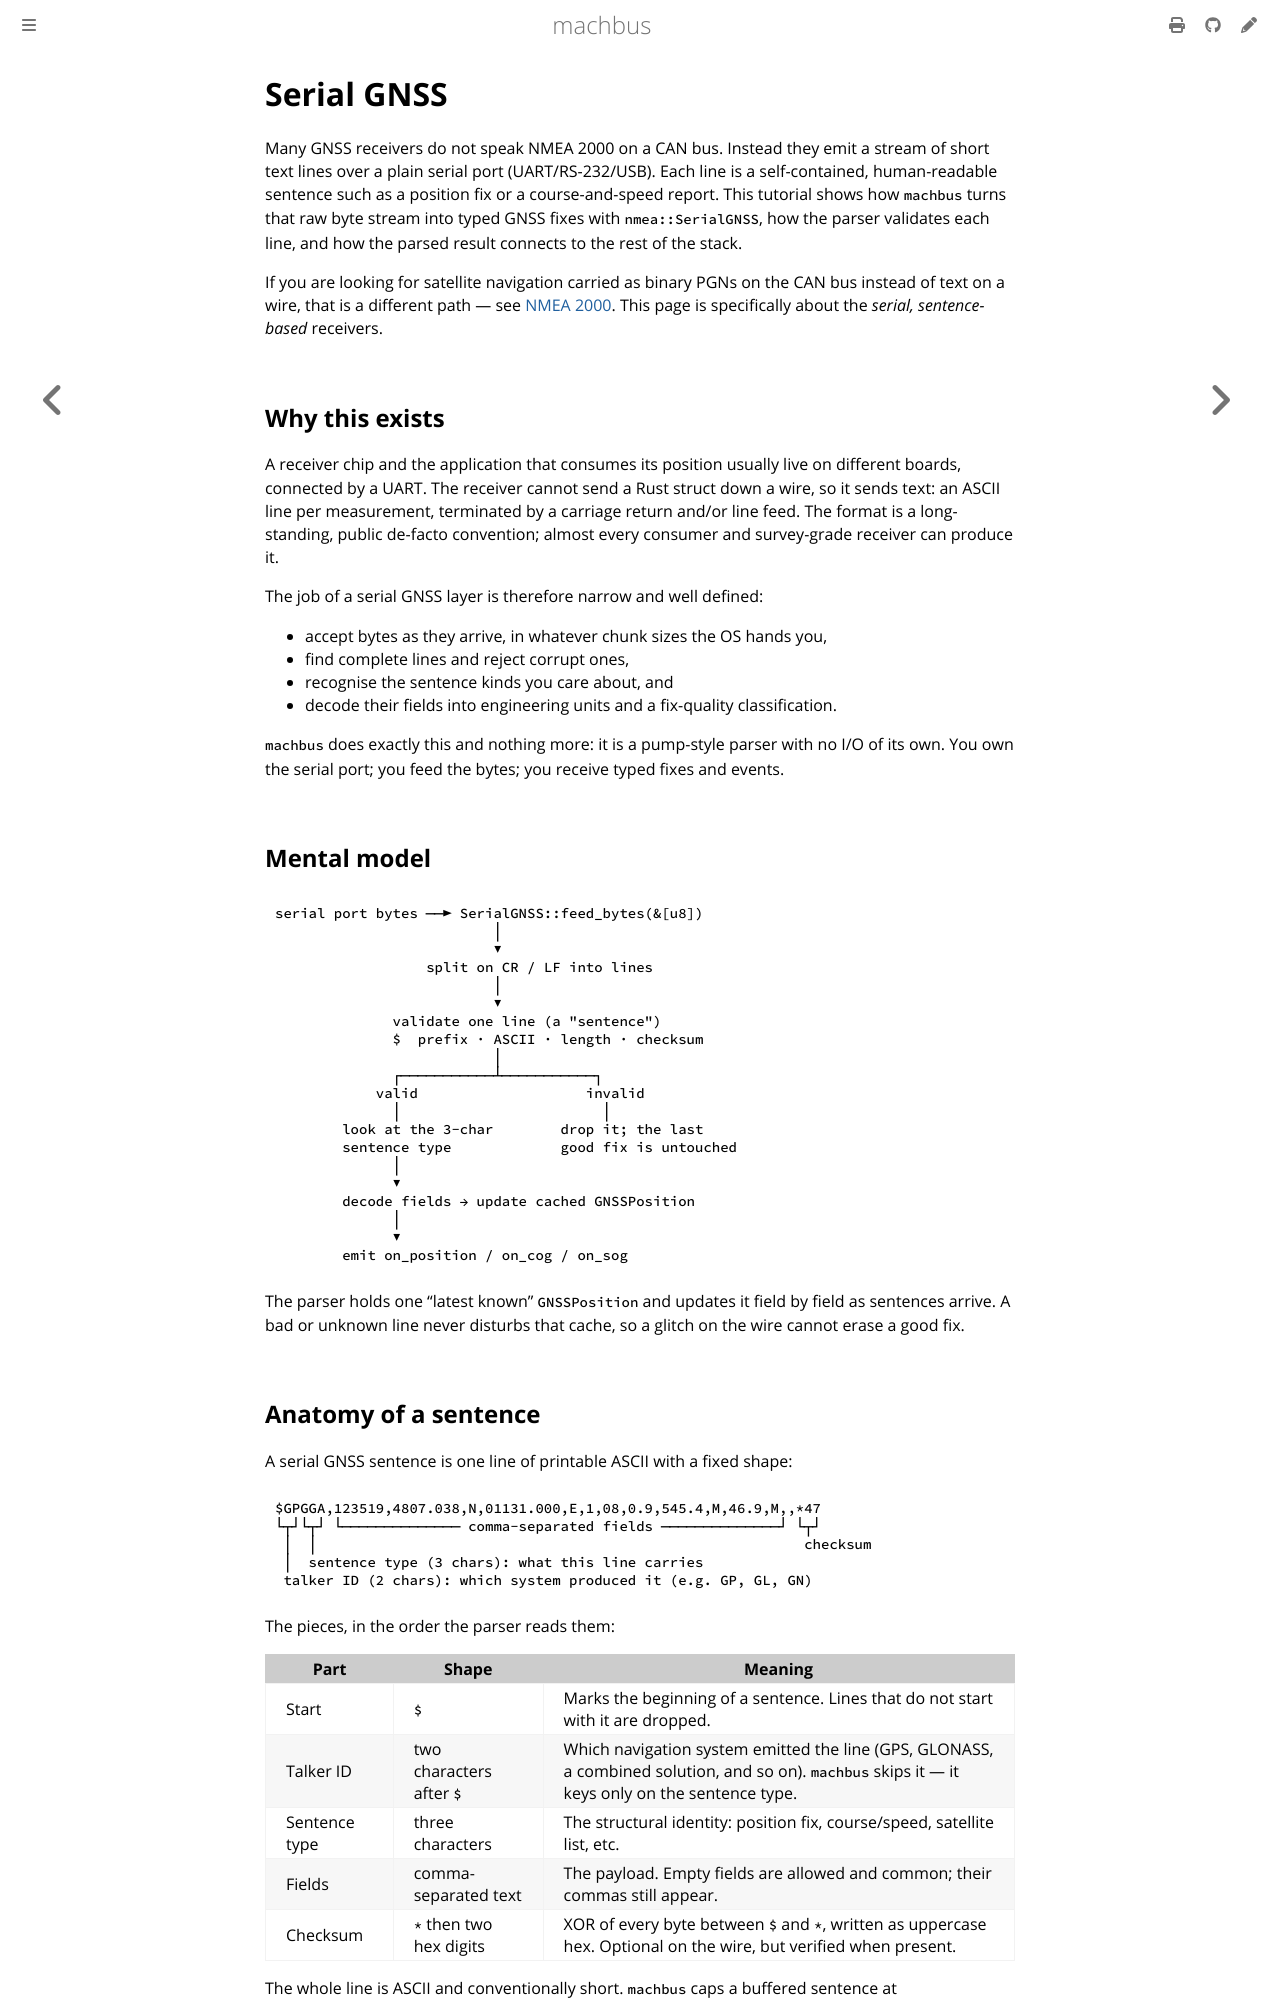

repository: robolibs/machbus · page: tutorials/serial-gnss.html · generator: mdbook

# Serial GNSS

Many GNSS receivers do not speak NMEA 2000 on a CAN bus. Instead they emit a
stream of short text lines over a plain serial port (UART/RS-232/USB). Each line
is a self-contained, human-readable sentence such as a position fix or a
course-and-speed report. This tutorial shows how `machbus` turns that raw byte
stream into typed GNSS fixes with `nmea::SerialGNSS`, how the parser validates
each line, and how the parsed result connects to the rest of the stack.

If you are looking for satellite navigation carried as binary PGNs on the CAN
bus instead of text on a wire, that is a different path — see
[NMEA 2000](nmea-2000.md). This page is specifically about the *serial,
sentence-based* receivers.

## Why this exists

A receiver chip and the application that consumes its position usually live on
different boards, connected by a UART. The receiver cannot send a Rust struct
down a wire, so it sends text: an ASCII line per measurement, terminated by a
carriage return and/or line feed. The format is a long-standing, public de-facto
convention; almost every consumer and survey-grade receiver can produce it.

The job of a serial GNSS layer is therefore narrow and well defined:

- accept bytes as they arrive, in whatever chunk sizes the OS hands you,
- find complete lines and reject corrupt ones,
- recognise the sentence kinds you care about, and
- decode their fields into engineering units and a fix-quality classification.

`machbus` does exactly this and nothing more: it is a pump-style parser with no
I/O of its own. You own the serial port; you feed the bytes; you receive typed
fixes and events.

## Mental model

```
serial port bytes ──► SerialGNSS::feed_bytes(&[u8])
                          │
                          ▼
                  split on CR / LF into lines
                          │
                          ▼
              validate one line (a "sentence")
              $  prefix · ASCII · length · checksum
                          │
              ┌───────────┴───────────┐
            valid                    invalid
              │                        │
        look at the 3-char        drop it; the last
        sentence type             good fix is untouched
              │
              ▼
        decode fields → update cached GNSSPosition
              │
              ▼
        emit on_position / on_cog / on_sog
```

The parser holds one "latest known" `GNSSPosition` and updates it field by field
as sentences arrive. A bad or unknown line never disturbs that cache, so a
glitch on the wire cannot erase a good fix.
